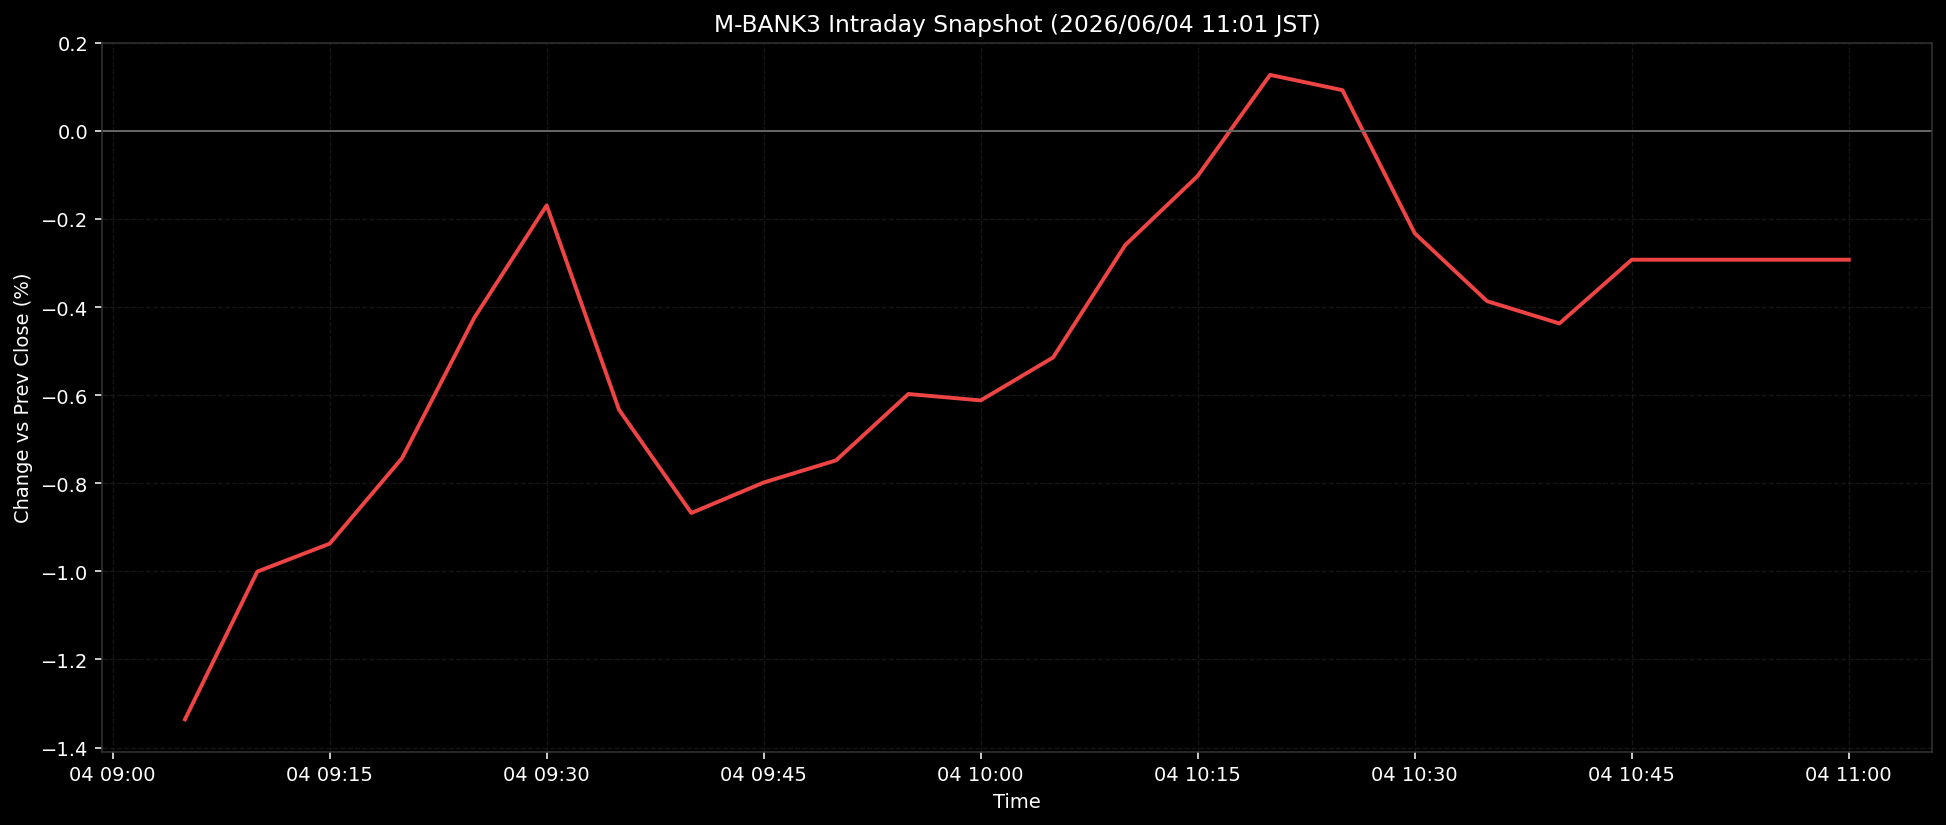

The table this chart was drawn from, first rows:
ts, pct
2026-06-04T09:05:00+0900, -1.336
2026-06-04T09:10:00+0900, -1.001
2026-06-04T09:15:00+0900, -0.9373
2026-06-04T09:20:00+0900, -0.7433
2026-06-04T09:25:00+0900, -0.4243
2026-06-04T09:30:00+0900, -0.1692
2026-06-04T09:35:00+0900, -0.633
2026-06-04T09:40:00+0900, -0.8676
2026-06-04T09:45:00+0900, -0.7984
2026-06-04T09:50:00+0900, -0.7481
2026-06-04T09:55:00+0900, -0.5974
2026-06-04T10:00:00+0900, -0.612
2026-06-04T10:05:00+0900, -0.5146
2026-06-04T10:10:00+0900, -0.259
2026-06-04T10:15:00+0900, -0.1023
2026-06-04T10:20:00+0900, 0.127
2026-06-04T10:25:00+0900, 0.0924
2026-06-04T10:30:00+0900, -0.2327
2026-06-04T10:35:00+0900, -0.3867
2026-06-04T10:40:00+0900, -0.4373
2026-06-04T10:45:00+0900, -0.2926
2026-06-04T10:50:00+0900, -0.2926
2026-06-04T10:55:00+0900, -0.2926
2026-06-04T11:00:00+0900, -0.2926
